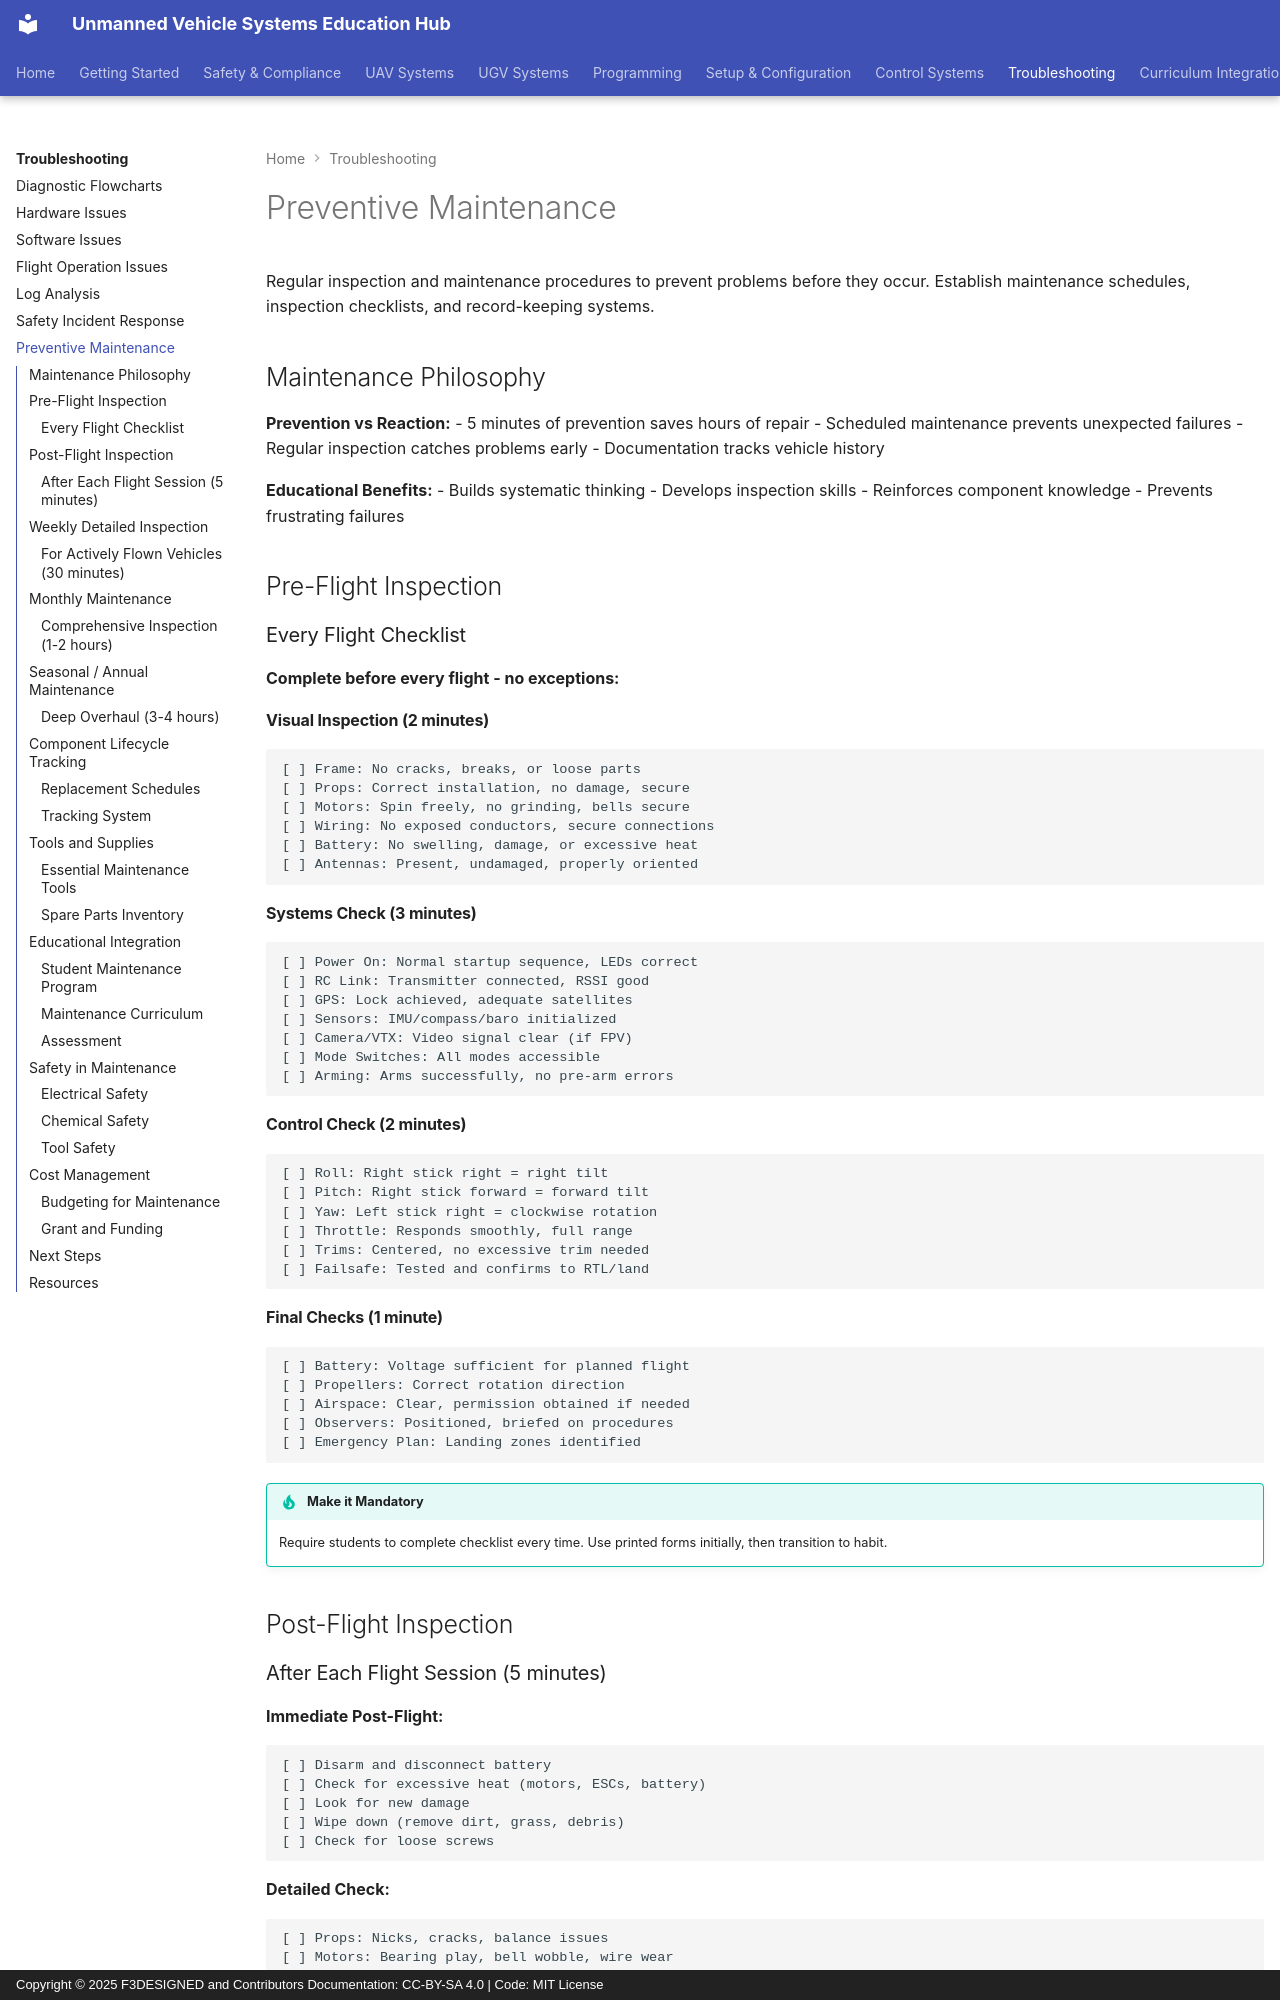

repository: F3DESIGNED/unmanned-vehicle-edu-hub · page: troubleshooting/preventive-maintenance/index.html · generator: mkdocs · copyright: Copyright © 2025 F3DESIGNED and Contributors Documentation: CC-BY-SA 4.0 | Code: MIT License

# Preventive Maintenance

Regular inspection and maintenance procedures to prevent problems before they occur. Establish maintenance schedules, inspection checklists, and record-keeping systems.

## Maintenance Philosophy

**Prevention vs Reaction:**
- 5 minutes of prevention saves hours of repair
- Scheduled maintenance prevents unexpected failures
- Regular inspection catches problems early
- Documentation tracks vehicle history

**Educational Benefits:**
- Builds systematic thinking
- Develops inspection skills
- Reinforces component knowledge
- Prevents frustrating failures

## Pre-Flight Inspection

### Every Flight Checklist

**Complete before every flight - no exceptions:**

#### Visual Inspection (2 minutes)
```
[ ] Frame: No cracks, breaks, or loose parts
[ ] Props: Correct installation, no damage, secure
[ ] Motors: Spin freely, no grinding, bells secure
[ ] Wiring: No exposed conductors, secure connections
[ ] Battery: No swelling, damage, or excessive heat
[ ] Antennas: Present, undamaged, properly oriented
```

#### Systems Check (3 minutes)
```
[ ] Power On: Normal startup sequence, LEDs correct
[ ] RC Link: Transmitter connected, RSSI good
[ ] GPS: Lock achieved, adequate satellites
[ ] Sensors: IMU/compass/baro initialized
[ ] Camera/VTX: Video signal clear (if FPV)
[ ] Mode Switches: All modes accessible
[ ] Arming: Arms successfully, no pre-arm errors
```

#### Control Check (2 minutes)
```
[ ] Roll: Right stick right = right tilt
[ ] Pitch: Right stick forward = forward tilt
[ ] Yaw: Left stick right = clockwise rotation
[ ] Throttle: Responds smoothly, full range
[ ] Trims: Centered, no excessive trim needed
[ ] Failsafe: Tested and confirms to RTL/land
```

#### Final Checks (1 minute)
```
[ ] Battery: Voltage sufficient for planned flight
[ ] Propellers: Correct rotation direction
[ ] Airspace: Clear, permission obtained if needed
[ ] Observers: Positioned, briefed on procedures
[ ] Emergency Plan: Landing zones identified
```

!!! tip "Make it Mandatory"
    Require students to complete checklist every time. Use printed forms initially, then transition to habit.

## Post-Flight Inspection
